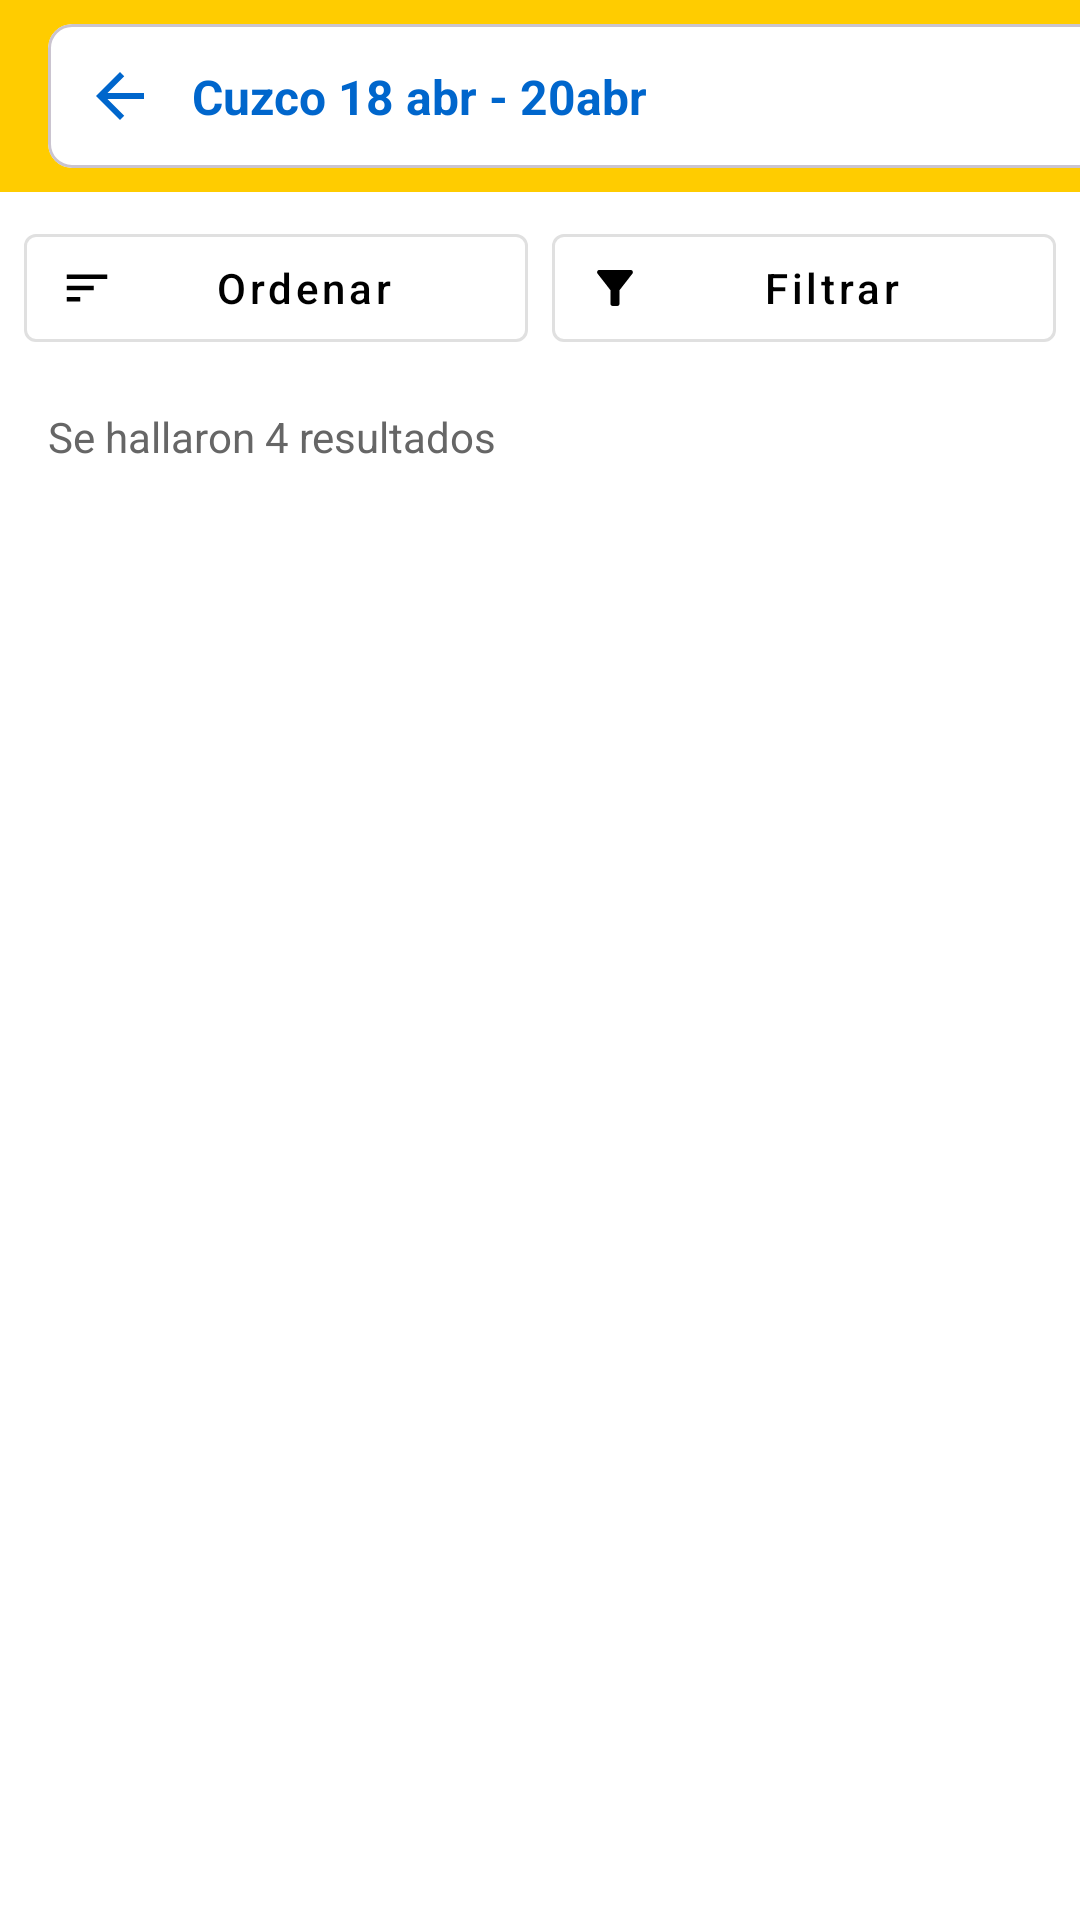

Reconstruct the res/layout file that produces this screen, plus the resources it refers to.
<!-- AndroidManifest.xml: application theme Theme.RideRest -->
<!-- res/layout/cliente_fragment_lista_hoteles.xml -->
<androidx.constraintlayout.widget.ConstraintLayout xmlns:android="http://schemas.android.com/apk/res/android"
    xmlns:app="http://schemas.android.com/apk/res-auto"
    xmlns:tools="http://schemas.android.com/tools"
    android:layout_width="match_parent"
    android:layout_height="match_parent"
    android:background="@color/white">

    
    <com.google.android.material.appbar.AppBarLayout
        android:id="@+id/appBarLayout"
        android:layout_width="match_parent"
        android:layout_height="wrap_content"
        android:background="#FFCC00"
        app:layout_constraintTop_toTopOf="parent">

        <androidx.appcompat.widget.Toolbar
            android:id="@+id/toolbar"
            android:layout_width="399dp"
            android:layout_height="?attr/actionBarSize">

            <com.google.android.material.card.MaterialCardView
                android:layout_width="match_parent"
                android:layout_height="wrap_content"
                app:cardBackgroundColor="@color/white"
                app:cardCornerRadius="8dp"
                app:cardElevation="0dp">

                <androidx.constraintlayout.widget.ConstraintLayout
                    android:layout_width="match_parent"
                    android:layout_height="wrap_content"
                    android:padding="8dp">

                    <com.google.android.material.button.MaterialButton
                        android:id="@+id/btnBack"
                        style="@style/Widget.MaterialComponents.Button.TextButton.Icon"
                        android:layout_width="32dp"
                        android:layout_height="32dp"
                        android:contentDescription="Volver"
                        android:insetLeft="0dp"
                        android:insetTop="0dp"
                        android:insetRight="0dp"
                        android:insetBottom="0dp"
                        android:padding="0dp"
                        app:icon="@drawable/baseline_arrow_back_24"
                        app:iconGravity="textStart"
                        app:iconPadding="0dp"
                        app:iconSize="24dp"
                        app:iconTint="#0066CC"
                        app:layout_constraintBottom_toBottomOf="parent"
                        app:layout_constraintStart_toStartOf="parent"
                        app:layout_constraintTop_toTopOf="parent" />

                    <TextView
                        android:id="@+id/tvDestination"
                        android:layout_width="0dp"
                        android:layout_height="wrap_content"
                        android:layout_marginStart="8dp"
                        android:text="Cuzco 18 abr - 20abr"
                        android:textColor="#0066CC"
                        android:textSize="16sp"
                        android:textStyle="bold"
                        app:layout_constraintBottom_toBottomOf="parent"
                        app:layout_constraintEnd_toEndOf="parent"
                        app:layout_constraintStart_toEndOf="@id/btnBack"
                        app:layout_constraintTop_toTopOf="parent" />
                </androidx.constraintlayout.widget.ConstraintLayout>
            </com.google.android.material.card.MaterialCardView>
        </androidx.appcompat.widget.Toolbar>
    </com.google.android.material.appbar.AppBarLayout>

    
    <LinearLayout
        android:id="@+id/layoutFilters"
        android:layout_width="match_parent"
        android:layout_height="wrap_content"
        android:orientation="horizontal"
        android:padding="8dp"
        app:layout_constraintTop_toBottomOf="@id/appBarLayout">

        <com.google.android.material.button.MaterialButton
            android:id="@+id/btnSort"
            style="@style/Widget.MaterialComponents.Button.OutlinedButton.Icon"
            android:layout_width="0dp"
            android:layout_height="wrap_content"
            android:layout_marginEnd="4dp"
            android:layout_weight="1"
            android:text="Ordenar"
            android:textAllCaps="false"
            android:textColor="@color/black"
            app:icon="@drawable/baseline_sort_24"
            app:iconGravity="start"
            app:iconTint="@color/black"
            app:strokeColor="#E0E0E0" />

        <com.google.android.material.button.MaterialButton
            android:id="@+id/btnFilter"
            style="@style/Widget.MaterialComponents.Button.OutlinedButton.Icon"
            android:layout_width="0dp"
            android:layout_height="wrap_content"
            android:layout_marginStart="4dp"
            android:layout_weight="1"
            android:text="Filtrar"
            android:textAllCaps="false"
            android:textColor="@color/black"
            app:icon="@drawable/baseline_filter_alt_24"
            app:iconGravity="start"
            app:iconTint="@color/black"
            app:strokeColor="#E0E0E0" />
    </LinearLayout>

    
    <TextView
        android:id="@+id/tvResultsCount"
        android:layout_width="match_parent"
        android:layout_height="wrap_content"
        android:paddingHorizontal="16dp"
        android:paddingVertical="8dp"
        android:text="Se hallaron 4 resultados"
        android:textColor="#666666"
        android:textSize="14sp"
        app:layout_constraintTop_toBottomOf="@id/layoutFilters" />

    
    <androidx.recyclerview.widget.RecyclerView
        android:id="@+id/recyclerHoteles"
        android:layout_width="match_parent"
        android:layout_height="0dp"
        android:clipToPadding="false"
        android:paddingHorizontal="8dp"
        android:paddingBottom="80dp"
        app:layout_constraintBottom_toBottomOf="parent"
        app:layout_constraintTop_toBottomOf="@id/tvResultsCount" />

</androidx.constraintlayout.widget.ConstraintLayout>
<!-- resources referenced by this layout -->
<resources>
  <color name="black">#FF000000</color>
  <color name="white">#FFFFFFFF</color>
  <!-- drawable baseline_arrow_back_24 (drawable) -->
  <vector xmlns:android="http://schemas.android.com/apk/res/android" android:autoMirrored="true" android:height="24dp" android:tint="#ABB2C0" android:viewportHeight="24" android:viewportWidth="24" android:width="24dp">
        
      <path android:fillColor="@android:color/white" android:pathData="M20,11H7.83l5.59,-5.59L12,4l-8,8 8,8 1.41,-1.41L7.83,13H20v-2z"/>
      
  </vector>
  <!-- drawable baseline_filter_alt_24 (drawable) -->
  <vector xmlns:android="http://schemas.android.com/apk/res/android" android:height="24dp" android:tint="#ABB2C0" android:viewportHeight="24" android:viewportWidth="24" android:width="24dp">
        
      <path android:fillColor="@android:color/white" android:pathData="M4.25,5.61C6.27,8.2 10,13 10,13v6c0,0.55 0.45,1 1,1h2c0.55,0 1,-0.45 1,-1v-6c0,0 3.72,-4.8 5.74,-7.39C20.25,4.95 19.78,4 18.95,4H5.04C4.21,4 3.74,4.95 4.25,5.61z"/>
      
  </vector>
  <!-- drawable baseline_sort_24 (drawable) -->
  <vector xmlns:android="http://schemas.android.com/apk/res/android" android:autoMirrored="true" android:height="24dp" android:tint="#ABB2C0" android:viewportHeight="24" android:viewportWidth="24" android:width="24dp">
        
      <path android:fillColor="@android:color/white" android:pathData="M3,18h6v-2L3,16v2zM3,6v2h18L21,6L3,6zM3,13h12v-2L3,11v2z"/>
      
  </vector>
  <style name="Theme.RideRest" parent="Base.Theme.RideRest">
  
      </style>
  <style name="Base.Theme.RideRest" parent="Theme.Material3.DayNight">
          
          
      </style>
</resources>
